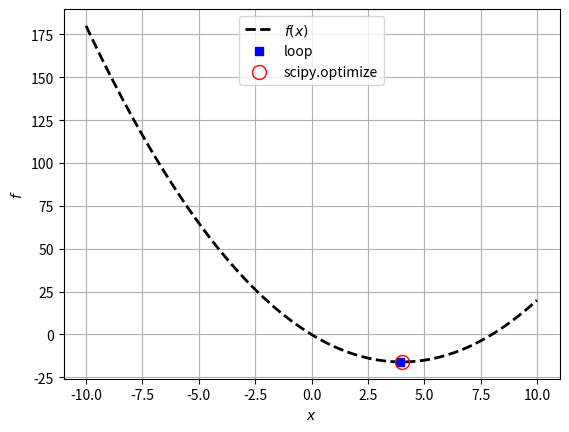

Reproduce this figure in Python.
def f(x):
    return x**2 - 8*x

# b. solution avec boucle
import numpy as np
n = 100
x_vec = np.linspace(-10,10,n)
f_vec = np.empty(n)

f_best = np.inf # maximum initial
x_best = np.nan # ceci n'est pas un nombre("not a number")

for i,x in enumerate(x_vec):
    f_now = f_vec[i] = f(x)
    if f_now < f_best:
        x_best = x
        f_best = f_now

# c. solution avec scipy optmize
from scipy import optimize
x_guess = [0]      
objective_function = lambda x: f(x[0])
res = optimize.minimize(objective_function, x_guess, method='Nelder-Mead')
x_best_scipy = res.x[0]
f_best_scipy = res.fun

# d. affichage
print(f'La meilleure boucle est {f_best:.8f} en x = {x_best:.8f}')
print(f'Avec scipy.optimize, {f_best_scipy:.8f} en x = {x_best_scipy:.8f}')

# e. graphique
import matplotlib.pyplot as plt
fig = plt.figure() # dpi = points-per-inch(pouces) (résolution)
ax = fig.add_subplot(1,1,1)

ax.plot(x_vec,f_vec,ls='--',lw=2,color='black',label='$f(x)$')
ax.plot(x_best,f_best,ls='',marker='s',color='blue',label='loop')
ax.plot(x_best_scipy,f_best_scipy,ls='',marker='o',
        markersize=10,markerfacecolor='none',
        markeredgecolor='red',label='scipy.optimize')

ax.set_xlabel('$x$')
ax.set_ylabel('$f$')
ax.grid(True)
ax.legend(loc='upper center');